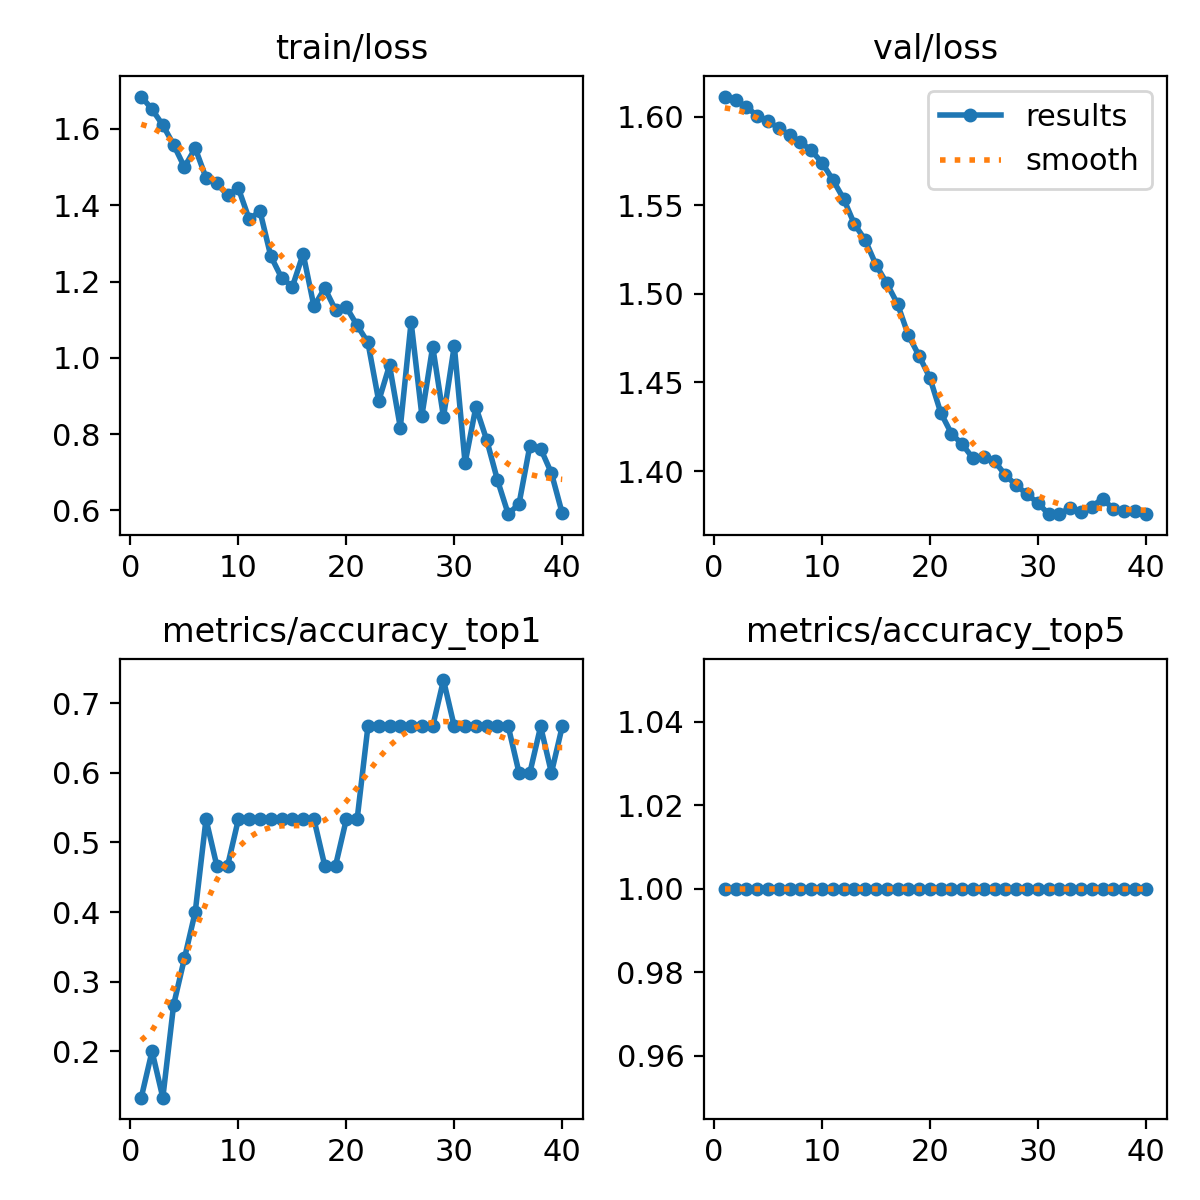

The table this chart was drawn from, first rows:
epoch, train/loss, metrics/accuracy_top1, metrics/accuracy_top5, val/loss, lr/pg0, lr/pg1, lr/pg2
1, 1.685, 0.1333, 1, 1.611, 2.142e-05, 2.142e-05, 2.142e-05
2, 1.652, 0.2, 1, 1.609, 4.8743e-05, 4.8743e-05, 4.8743e-05
3, 1.61, 0.1333, 1, 1.605, 7.4652e-05, 7.4652e-05, 7.4652e-05
4, 1.559, 0.2667, 1, 1.6, 9.9148e-05, 9.9148e-05, 9.9148e-05
5, 1.5, 0.3333, 1, 1.597, 0.0001222, 0.0001222, 0.0001222
6, 1.55, 0.4, 1, 1.594, 0.0001439, 0.0001439, 0.0001439
7, 1.472, 0.5333, 1, 1.589, 0.0001642, 0.0001642, 0.0001642
8, 1.457, 0.4667, 1, 1.586, 0.000183, 0.000183, 0.000183
9, 1.426, 0.4667, 1, 1.581, 0.0002004, 0.0002004, 0.0002004
10, 1.444, 0.5333, 1, 1.574, 0.0002164, 0.0002164, 0.0002164
11, 1.363, 0.5333, 1, 1.564, 0.000231, 0.000231, 0.000231
12, 1.384, 0.5333, 1, 1.554, 0.0002442, 0.0002442, 0.0002442
13, 1.267, 0.5333, 1, 1.539, 0.000256, 0.000256, 0.000256
14, 1.21, 0.5333, 1, 1.53, 0.0002663, 0.0002663, 0.0002663
15, 1.186, 0.5333, 1, 1.516, 0.0002753, 0.0002753, 0.0002753
16, 1.272, 0.5333, 1, 1.506, 0.0002828, 0.0002828, 0.0002828
17, 1.135, 0.5333, 1, 1.494, 0.0002889, 0.0002889, 0.0002889
18, 1.183, 0.4667, 1, 1.477, 0.0002936, 0.0002936, 0.0002936
19, 1.125, 0.4667, 1, 1.465, 0.0002969, 0.0002969, 0.0002969
20, 1.133, 0.5333, 1, 1.453, 0.0002988, 0.0002988, 0.0002988
21, 1.085, 0.5333, 1, 1.433, 0.0002993, 0.0002993, 0.0002993
22, 1.04, 0.6667, 1, 1.421, 0.0002983, 0.0002983, 0.0002983
23, 0.8866, 0.6667, 1, 1.415, 0.000296, 0.000296, 0.000296
24, 0.9804, 0.6667, 1, 1.407, 0.0002922, 0.0002922, 0.0002922
25, 0.8172, 0.6667, 1, 1.408, 0.000287, 0.000287, 0.000287
26, 1.094, 0.6667, 1, 1.406, 0.0002722, 0.0002722, 0.0002722
27, 0.8483, 0.6667, 1, 1.398, 0.0002545, 0.0002545, 0.0002545
28, 1.029, 0.6667, 1, 1.392, 0.0002369, 0.0002369, 0.0002369
29, 0.845, 0.7333, 1, 1.387, 0.0002192, 0.0002192, 0.0002192
30, 1.032, 0.6667, 1, 1.382, 0.0002015, 0.0002015, 0.0002015
31, 0.7241, 0.6667, 1, 1.376, 0.0001838, 0.0001838, 0.0001838
32, 0.871, 0.6667, 1, 1.376, 0.0001662, 0.0001662, 0.0001662
33, 0.7849, 0.6667, 1, 1.379, 0.0001485, 0.0001485, 0.0001485
34, 0.6794, 0.6667, 1, 1.377, 0.0001308, 0.0001308, 0.0001308
35, 0.59, 0.6667, 1, 1.38, 0.0001132, 0.0001132, 0.0001132
36, 0.6174, 0.6, 1, 1.385, 9.5498e-05, 9.5498e-05, 9.5498e-05
37, 0.7687, 0.6, 1, 1.379, 7.7826e-05, 7.7826e-05, 7.7826e-05
38, 0.762, 0.6667, 1, 1.377, 6.0154e-05, 6.0154e-05, 6.0154e-05
39, 0.6976, 0.6, 1, 1.378, 4.2483e-05, 4.2483e-05, 4.2483e-05
40, 0.5923, 0.6667, 1, 1.376, 2.4812e-05, 2.4812e-05, 2.4812e-05
